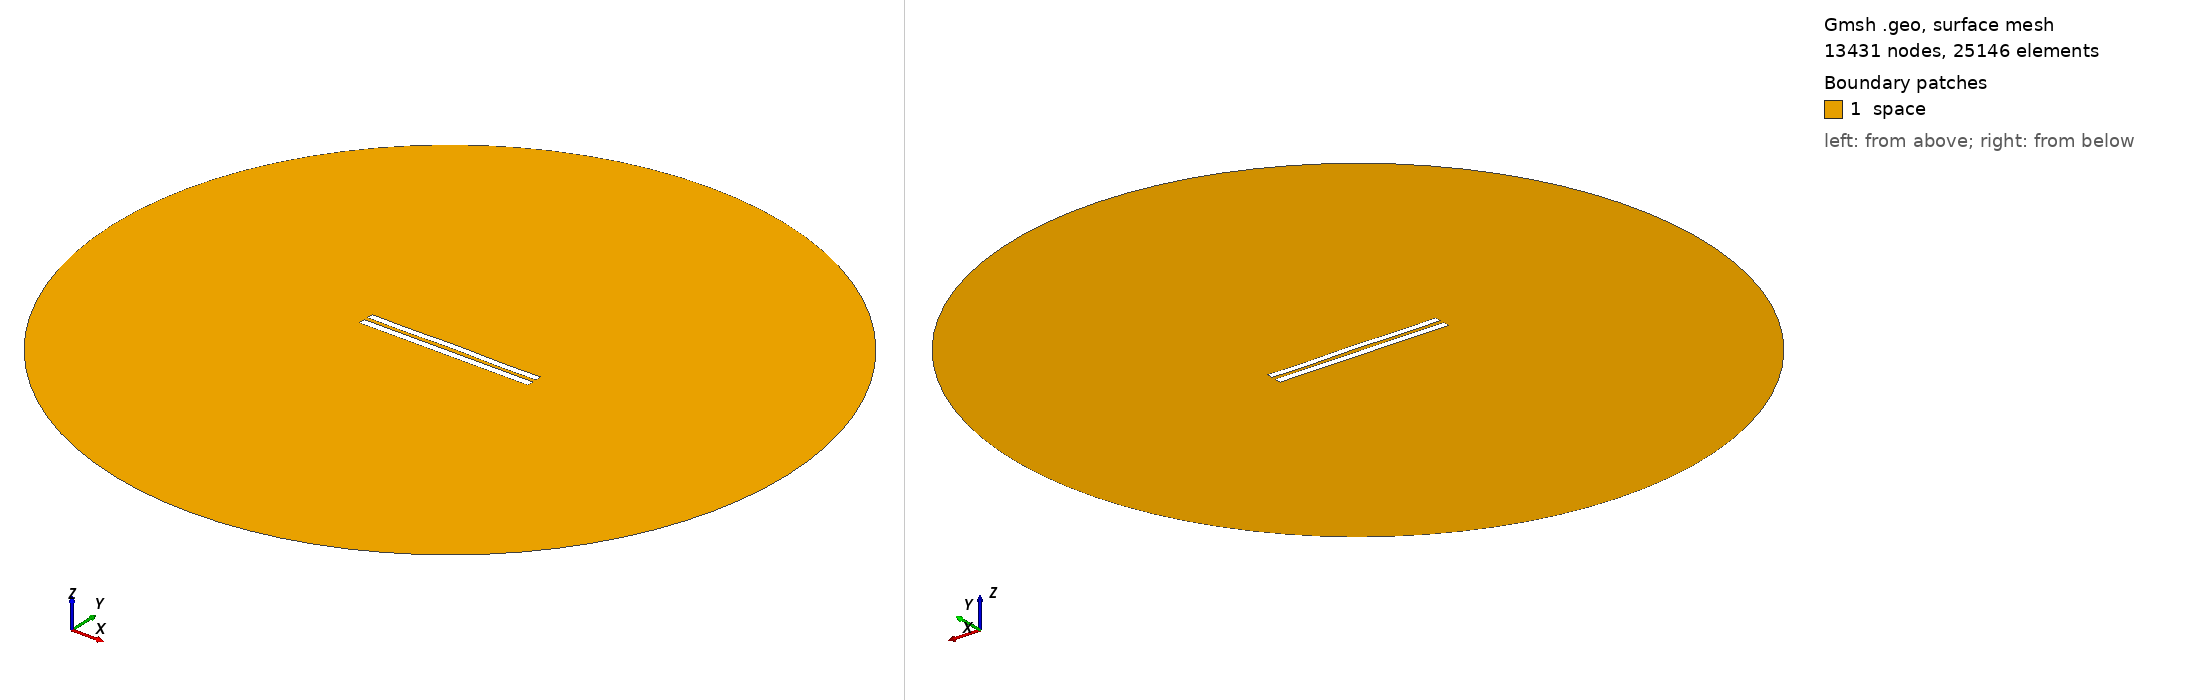

Gmsh geometry script, surface-meshed: 13431 nodes, 25146 surface elements. Boundary patches (legend numbers): 1 space. Left view from above one corner, right view from below the opposite corner. Legend entries are the model's physical surfaces. The drawing asked Gmsh for element sizes between 1% and 20% of the model's largest extent; the script's own settings can give other sizes.

=== 5836.geo (drawn) ===
//---------------------------------------
// Geometry kernel
//---------------------------------------

SetFactory("OpenCASCADE");



//---------------------------------------
// Parameters of the geometry
//---------------------------------------

// Overetch of the upper plate
overetch = 0.125;

// Distance between the plates
distance = 2.5;

// Discretization over the x axis (for the deformation)
nx = 50; 

// Length of the plate
L = 100 - overetch; 

// Number of modes
n = 4; 

// 1st mode coefficient
coeff(1) = -0.075;
beta(1) = 0.596864 * 3.1415926535 / L;

// 2nd mode coefficient
coeff(2) = 0.07499999999999998;
beta(2) = 1.49418 * 3.1415926535 / L;

// 3rd mode coefficient
coeff(3) = 0.0;
beta(3) = 2.50025 * 3.1415926535 / L;

// 4th mode coefficient
coeff(4) = -0.15;
beta(4) = 3.49999 * 3.1415926535 / L;



//---------------------------------------
// Upper plate (deformed rectangle)
//---------------------------------------

// Coordiantes of the upper plate
xmin = -50;
xmax = 50 - overetch;

// Height of the upper plate
yheight = 4 - 2 * overetch;

// Indexes of the points
UpperID[] = {};
LowerID[] = {};
LeftID[] = {};
RightID[] = {};

// Point index
p = 1;

// Horizontal edges
For i In {1:nx}
    x = xmin + (i-1)*(xmax - xmin)/(nx-1);

    y_bottom = distance / 2 + overetch;
    For j In {1:n}
        C = (Cosh(beta(j)*L) + Cos(beta(j)*L)) / (Sinh(beta(j)*L) + Sin(beta(j)*L));
        y_bottom  = y_bottom + coeff(j) * (Cosh(beta(j)*(x+50)) - Cos(beta(j)*(x+50)) - C * (Sinh(beta(j)*(x+50)) - Sin(beta(j)*(x+50))));
    EndFor

    y_top = y_bottom + yheight;

    Point(p) = {x, y_top, 0, 1.0};
    UpperID[i] = p;
    p = p + 1;

    Point(p) = {x, y_bottom, 0, 1.0};
    LowerID[i] = p;
    p = p + 1;
EndFor

// Create point lists
UpperPts[] = {}; LowerPts[] = {};
For i In {1:nx}
  UpperPts[] += {UpperID[i]};
  LowerPts[] += {LowerID[i]};
EndFor

// Build splines
Spline(1) = {UpperPts[]};
Spline(2) = {LowerPts[]};
Line(3) = {LowerPts[nx-1], UpperPts[nx-1]};
Line(4) = {LowerPts[0], UpperPts[0]};

// Build the plane surface
Curve Loop(1) = {2, 3, -1, -4};
Plane Surface(1) = {1};



//---------------------------------------
// Lower plate (rectangle)
//---------------------------------------

// Vertices
Point(1001) = {-50, -1, 0, 1.0};
Point(1002) = { 50, -1, 0, 1.0};
Point(1003) = { 50,  -5, 0, 1.0};
Point(1004) = {-50,  -5, 0, 1.0};

// Edges
Line(5) = {1001, 1002};
Line(6) = {1002, 1003};
Line(7) = {1003, 1004};
Line(8) = {1004, 1001};

// Plane surface
Line Loop(2) = {5, 6, 7, 8};
Plane Surface(2) = {2}; 



//---------------------------------------
// Outer (fictious) boundary
//---------------------------------------

// Points
Point(1005) = {0, 0, 0};       // Center
Point(1006) = {200, 0, 0};     // Start point
Point(1007) = {0, 200, 0};     // 90 degrees
Point(1008) = {-200, 0, 0};    // 180 degrees
Point(1009) = {0, -200, 0};    // 270 degrees

// Circle arcs (each needs start, center, end)
Circle(9) = {1006, 1005, 1007};
Circle(10) = {1007, 1005, 1008};
Circle(11) = {1008, 1005, 1009};
Circle(12) = {1009, 1005, 1006};

// Plane surface for the entire domain
Curve Loop(3) = {9, 10, 11, 12};
Surface(3) = {3};

// Subtract the plates from the whole domain to obtain the actual domain where we want to solve the equations
BooleanDifference{ Surface{3}; Delete; }{ Surface{1}; Surface{2}; Delete; }




//---------------------------------------
// Transfinite Lines/Curves
//---------------------------------------

// Set the number of points on the boundaries
r = 7;

// Plates
Transfinite Curve {1, 2} = 50*r Using Progression 1;
Transfinite Curve {3, 4} = 2*r Using Progression 1;
Transfinite Line {5, 7} = 50*r Using Progression 1;
Transfinite Line {6, 8} = 2*r Using Progression 1;

// Outer boundary
Transfinite Line {9, 10, 11, 12} = 20 Using Progression 1;



//---------------------------------------
// Physical groups
//---------------------------------------                

// Physical curves (boundaries)
Physical Line("force_segment", 10) = {2};
Physical Line("upper_plate", 11) = {1, 3, 4};
Physical Line("lower_plate", 12) = {5, 6, 7, 8};
Physical Line("boundary", 20) = {9, 10, 11, 12};

// Physical Surfaces
Physical Surface("space", 30) = {3};



//---------------------------------------
// 6. Generate the Mesh
//---------------------------------------

// 2D mesh generation
Mesh 2;
